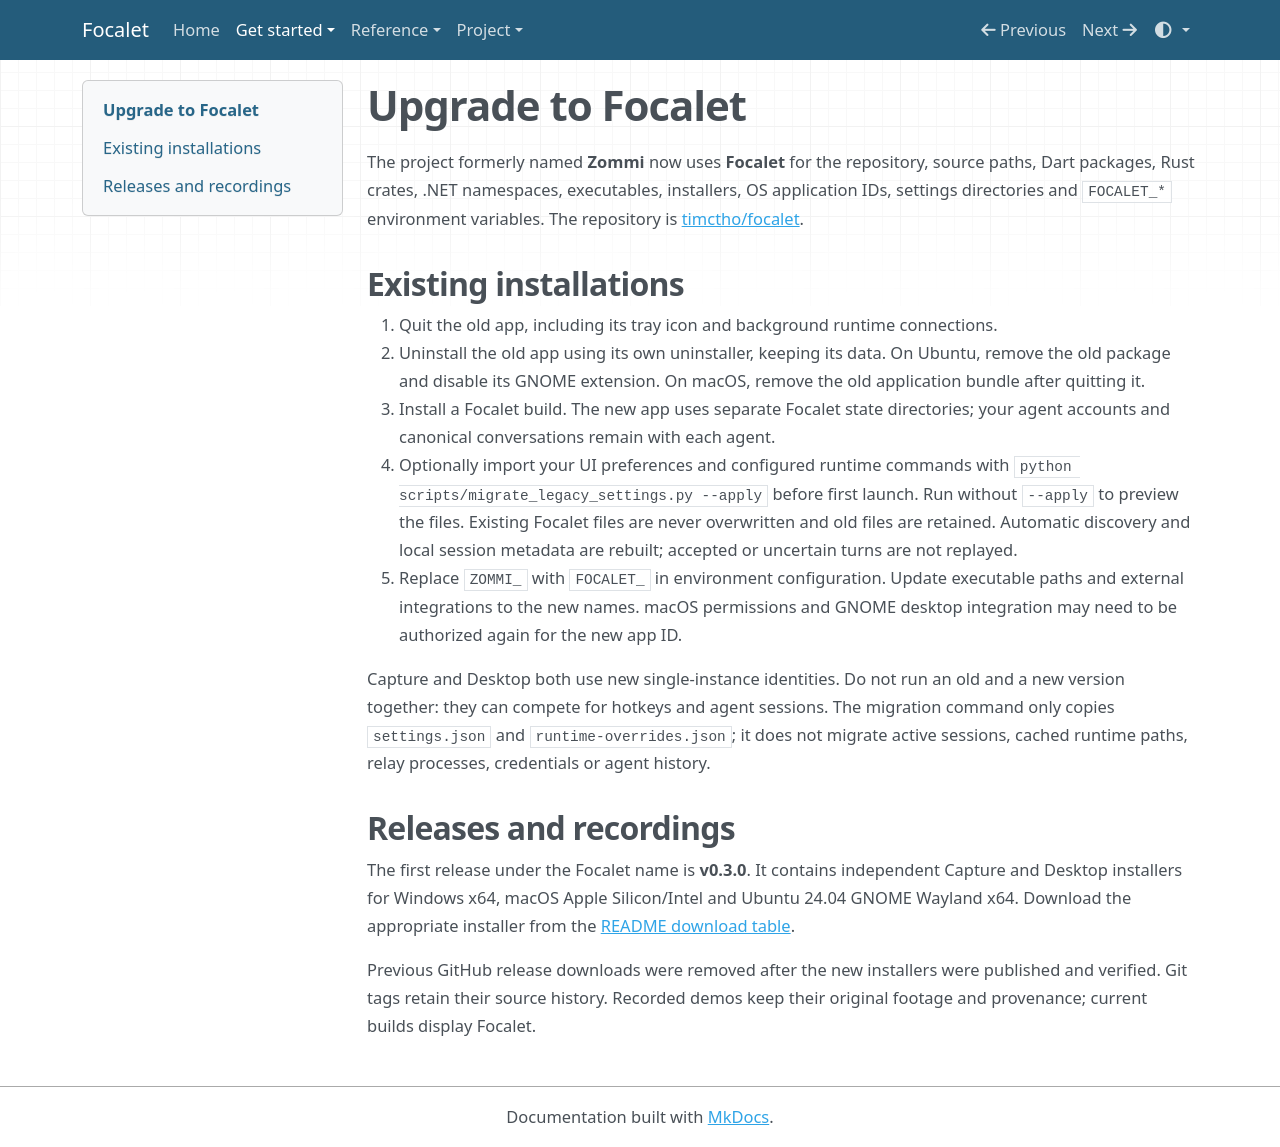

repository: timctho/focalet · page: migration/index.html · generator: mkdocs

# Upgrade to Focalet

The project formerly named **Zommi** now uses **Focalet** for the repository,
source paths, Dart packages, Rust crates, .NET namespaces, executables, installers,
OS application IDs, settings directories and `FOCALET_*` environment variables.
The repository is [timctho/focalet](https://github.com/timctho/focalet).

## Existing installations

1. Quit the old app, including its tray icon and background runtime connections.
2. Uninstall the old app using its own uninstaller, keeping its data. On Ubuntu,
   remove the old package and disable its GNOME extension. On macOS, remove the
   old application bundle after quitting it.
3. Install a Focalet build. The new app uses separate Focalet state directories;
   your agent accounts and canonical conversations remain with each agent.
4. Optionally import your UI preferences and configured runtime commands with
   `python scripts/migrate_legacy_settings.py --apply` before first launch. Run
   without `--apply` to preview the files. Existing Focalet files are never
   overwritten and old files are retained. Automatic discovery and local session
   metadata are rebuilt; accepted or uncertain turns are not replayed.
5. Replace `ZOMMI_` with `FOCALET_` in environment configuration. Update executable
   paths and external integrations to the new names. macOS permissions and GNOME
   desktop integration may need to be authorized again for the new app ID.

Capture and Desktop both use new single-instance identities. Do not run an old
and a new version together: they can compete for hotkeys and agent sessions.
The migration command only copies `settings.json` and `runtime-overrides.json`;
it does not migrate active sessions, cached runtime paths, relay processes,
credentials or agent history.

## Releases and recordings

The first release under the Focalet name is **v0.3.0**. It contains independent
Capture and Desktop installers for Windows x64, macOS Apple Silicon/Intel and
Ubuntu 24.04 GNOME Wayland x64. Download the appropriate installer from the
[README download table](https://github.com/timctho/focalet#download).

Previous GitHub release downloads were removed after the new installers were
published and verified. Git tags retain their source history. Recorded demos keep
their original footage and provenance; current builds display Focalet.
